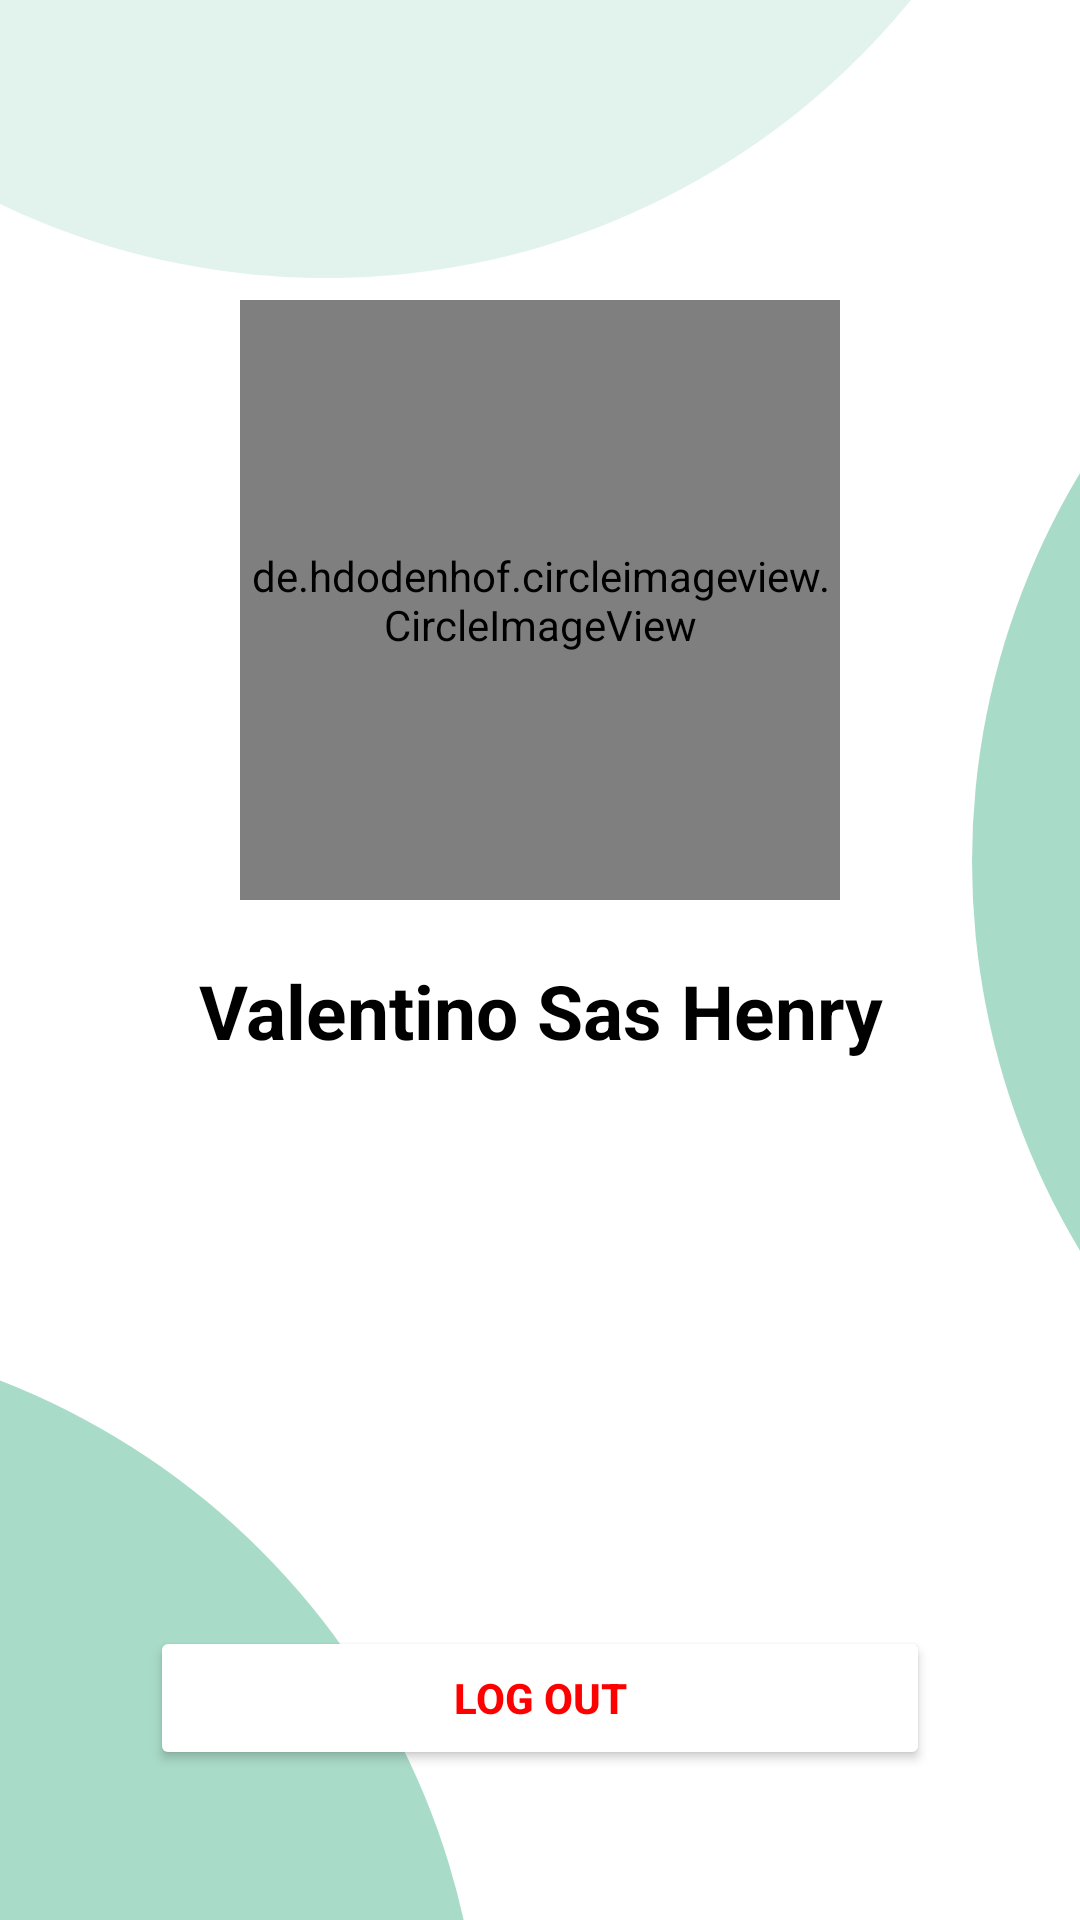

The Android layout XML behind this screen, and the referenced resources:
<!-- AndroidManifest.xml: application theme Theme.MyStoryApp -->
<!-- res/layout/activity_user_page.xml -->
<?xml version="1.0" encoding="utf-8"?>
<androidx.constraintlayout.widget.ConstraintLayout xmlns:android="http://schemas.android.com/apk/res/android"
    xmlns:app="http://schemas.android.com/apk/res-auto"
    xmlns:tools="http://schemas.android.com/tools"
    android:layout_width="match_parent"
    android:layout_height="match_parent"
    android:background="@drawable/background"
    tools:context=".view.userpage.UserPageActivity">


    <de.hdodenhof.circleimageview.CircleImageView
        android:id="@+id/iv_avatar"
        android:layout_width="200dp"
        android:layout_height="200dp"
        app:layout_constraintTop_toTopOf="parent"
        app:layout_constraintStart_toStartOf="parent"
        app:layout_constraintEnd_toEndOf="parent"
        android:layout_marginTop="100dp"
        android:src="@drawable/account"
        />

    <TextView
        android:id="@+id/tv_avatar_name"
        android:layout_width="match_parent"
        android:layout_height="wrap_content"
        app:layout_constraintTop_toBottomOf="@id/iv_avatar"
        app:layout_constraintStart_toStartOf="parent"
        app:layout_constraintEnd_toEndOf="parent"
        android:layout_marginTop="20dp"
        android:text="Valentino Sas Henry"
        android:gravity="center"
        android:textSize="25sp"
        android:textColor="@color/black"
        android:textStyle="bold"
        />


    <Button
        android:id="@+id/btn_log_out"
        android:layout_width="match_parent"
        android:layout_height="wrap_content"
        android:layout_marginStart="50dp"
        android:layout_marginEnd="50dp"
        android:backgroundTint="@color/white"
        android:elevation="200dp"
        android:layout_marginBottom="50dp"
        android:outlineSpotShadowColor="@color/black"
        android:text="Log out"
        android:textColor="@color/red"
        android:textStyle="bold"
        app:layout_constraintBottom_toBottomOf="parent"
        app:layout_constraintEnd_toEndOf="parent"
        app:layout_constraintHorizontal_bias="1.0"
        app:layout_constraintStart_toStartOf="parent" />

</androidx.constraintlayout.widget.ConstraintLayout>
<!-- resources referenced by this layout -->
<resources>
  <color name="black">#FF000000</color>
  <color name="red">#FF0000</color>
  <color name="white">#FFFFFFFF</color>
  <!-- drawable account (drawable) -->
  <vector android:height="60dp" android:tint="#868686"
      android:viewportHeight="24" android:viewportWidth="24"
      android:width="60dp" xmlns:android="http://schemas.android.com/apk/res/android">
      <path android:fillColor="@android:color/white" android:pathData="M12,2C6.48,2 2,6.48 2,12s4.48,10 10,10s10,-4.48 10,-10S17.52,2 12,2zM12,6c1.93,0 3.5,1.57 3.5,3.5S13.93,13 12,13s-3.5,-1.57 -3.5,-3.5S10.07,6 12,6zM12,20c-2.03,0 -4.43,-0.82 -6.14,-2.88C7.55,15.8 9.68,15 12,15s4.45,0.8 6.14,2.12C16.43,19.18 14.03,20 12,20z"/>
  </vector>
  <!-- drawable background: png bitmap (drawable, 29210 bytes) -->
  <style name="Theme.MyStoryApp" parent="Theme.MaterialComponents.Light.DarkActionBar">
          
          
          <item name="colorPrimary">#099963</item>
          
          <item name="colorPrimaryVariant">#099963</item>
          <item name="colorOnPrimary">@color/white</item>
  
  
          
          <item name="colorSecondary">@color/teal_200</item>
          <item name="colorSecondaryVariant">@color/teal_700</item>
          <item name="colorOnSecondary">@color/black</item>
  
  
          
          <item name="android:statusBarColor">?attr/colorPrimaryVariant</item>
          
      </style>
  <color name="teal_200">#FF03DAC5</color>
  <color name="teal_700">#FF018786</color>
</resources>
